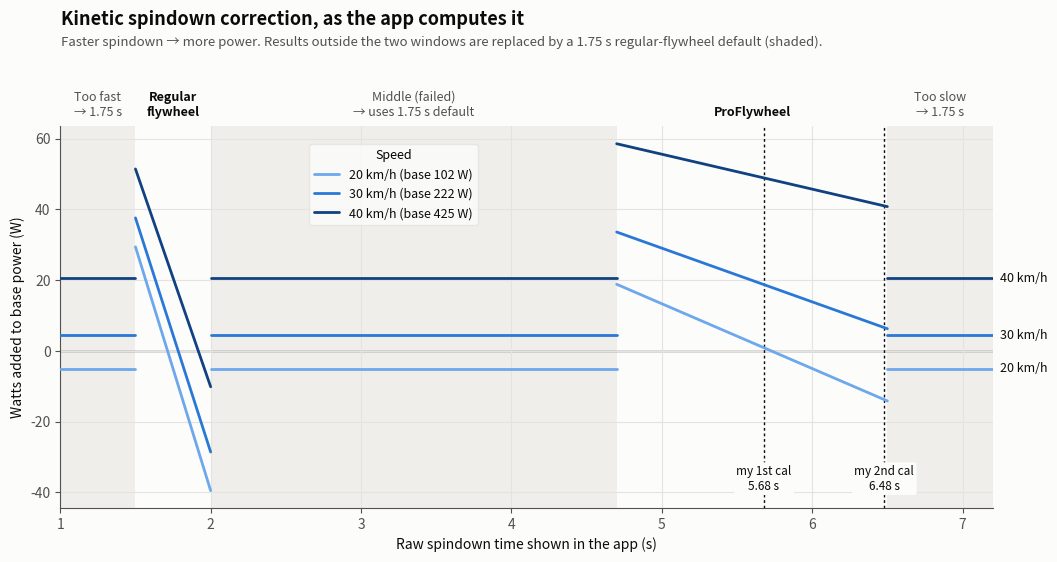

This chart was generated by the following Python code:
#!/usr/bin/env python3
"""
Kinetic trainer power curve visualizer.

Faithful port of the power calculation in
smali_classes2/com/kinetic/sdk/inride/b.smali (inRide sensor path, also used by
InRide2Service). Smart Control / FTMS trainers report power from the hardware
and do not use this formula.

1. Base power (fluid unit curve):
       P_base = 5.24482 * v_mph + 0.019168 * v_mph^3,   v_mph = speed_kph * 0.621371

2. Which spindown time is used (b.smali, around lines 747-796):
       spindownTime defaults to 1.75 s, regular flywheel.
       raw result in [1.5, 2.0] s  -> used as-is, regular flywheel   (Success)
       raw result in [4.7, 6.5] s  -> used as-is, ProFlywheel        (Success)
       anything else               -> stays at the 1.75 s default    (TooFast < 1.5,
                                      Middle 2.0-4.7, TooSlow > 6.5)
   The calibration screen shows the RAW result, so a displayed 3.2 s still means
   the power formula is using 1.75 s.

3. Correction (t_ms = spindownTime * 1000):
       Regular:     4.55 * t_ms * P_base * 1e-5 - 0.1425 * t_ms + 236.2
       ProFlywheel: 2.62 * t_ms * P_base * 1e-5 - 0.021  * t_ms + 104.97

4. Final power = max(0, P_base + correction)

Inside each window a FASTER spindown (more tire/roller drag) gives HIGHER power.

As Jason from Kinetic explained:
"Spindown calibration is to determine the rolling resistance created by the tire and roller,
not about the circumference of the wheel. It adjusts the power curve based on that result."
"""

import numpy as np
import matplotlib
import matplotlib.pyplot as plt

KPH_TO_MPH = 0.621371
BASE_LINEAR = 5.24482
BASE_CUBIC = 0.019168

# (A, B, C): correction = B * t_ms * P_base * 1e-5 + A * t_ms + C
REGULAR_COEFFS = (-0.1425, 4.55, 236.2)
PROFLYWHEEL_COEFFS = (-0.021, 2.62, 104.97)

DEFAULT_SPINDOWN_S = 1.75          # used whenever the raw result is outside both windows
REGULAR_WINDOW = (1.5, 2.0)
PROFLYWHEEL_WINDOW = (4.7, 6.5)

# Spindowns from my own calibrations (README, "My Calibration Experience")
MY_CALIBRATIONS = {"1st cal": 5.68, "2nd cal": 6.48}


def calculate_base_power(speed_kph):
    v_mph = speed_kph * KPH_TO_MPH
    return BASE_LINEAR * v_mph + BASE_CUBIC * v_mph ** 3


def calibration_status(raw_spindown_s):
    """Status the app reports for a raw spindown result."""
    if REGULAR_WINDOW[0] <= raw_spindown_s <= REGULAR_WINDOW[1]:
        return "Success"
    if PROFLYWHEEL_WINDOW[0] <= raw_spindown_s <= PROFLYWHEEL_WINDOW[1]:
        return "Success"
    if raw_spindown_s < REGULAR_WINDOW[0]:
        return "TooFast"
    if raw_spindown_s > PROFLYWHEEL_WINDOW[1]:
        return "TooSlow"
    return "Middle"


def effective_spindown(raw_spindown_s):
    """(spindown actually used by the power formula in seconds, is_proflywheel)."""
    if REGULAR_WINDOW[0] <= raw_spindown_s <= REGULAR_WINDOW[1]:
        return raw_spindown_s, False
    if PROFLYWHEEL_WINDOW[0] <= raw_spindown_s <= PROFLYWHEEL_WINDOW[1]:
        return raw_spindown_s, True
    return DEFAULT_SPINDOWN_S, False


def calculate_calibration_correction(base_power, spindown_time_s, is_pro=False):
    """Correction for an already-effective spindown time (no windowing here)."""
    if spindown_time_s <= 0 or base_power <= 0:
        return 0.0
    a, b, c = PROFLYWHEEL_COEFFS if is_pro else REGULAR_COEFFS
    t_ms = spindown_time_s * 1000.0
    return b * t_ms * base_power * 1e-5 + a * t_ms + c


def calculate_power(speed_kph, raw_spindown_s):
    """Final power the app reports for a given speed and RAW spindown result."""
    base = calculate_base_power(speed_kph)
    t, is_pro = effective_spindown(raw_spindown_s)
    return max(0.0, base + calculate_calibration_correction(base, t, is_pro))


# --- plotting ---------------------------------------------------------------

SURFACE = "#fcfcfb"
TEXT = "#0b0b0b"
TEXT_2 = "#52514e"
GRID = "#e4e3df"
FALLBACK_FILL = "#efeeea"
SPEED_COLORS = {20: "#6da7ec", 30: "#2a78d6", 40: "#104281"}   # one-hue ramp, light -> dark


def visualize_power_curves(path="spindown_power_chart.png"):
    plt.rcParams.update({"font.size": 10, "axes.edgecolor": TEXT_2, "axes.labelcolor": TEXT,
                         "xtick.color": TEXT_2, "ytick.color": TEXT_2})
    fig, ax = plt.subplots(figsize=(11, 5.6), facecolor=SURFACE)
    ax.set_facecolor(SURFACE)

    x_min, x_max = 1.0, 7.2
    zones = [  # (start, end, label, used_as_is)
        (x_min, 1.5, "Too fast\n→ 1.75 s", False),
        (1.5, 2.0, "Regular\nflywheel", True),
        (2.0, 4.7, "Middle (failed)\n→ uses 1.75 s default", False),
        (4.7, 6.5, "ProFlywheel", True),
        (6.5, x_max, "Too slow\n→ 1.75 s", False),
    ]
    for start, end, label, used in zones:
        if not used:
            ax.axvspan(start, end, color=FALLBACK_FILL, zorder=0, linewidth=0)
        ax.text((start + end) / 2, 1.02, label, transform=ax.get_xaxis_transform(),
                ha="center", va="bottom", fontsize=9, color=TEXT if used else TEXT_2,
                fontweight="bold" if used else "normal")

    ax.axhline(0, color=TEXT_2, linewidth=1, zorder=1)

    # Draw each zone as its own segment so the jumps at 1.5 / 2.0 / 4.7 / 6.5 s are not
    # bridged by fake vertical lines.
    for speed, color in SPEED_COLORS.items():
        base = calculate_base_power(speed)
        for i, (start, end, _, used) in enumerate(zones):
            eps = 0 if used else 1e-6     # window edges belong to the "used as-is" windows
            ts = np.linspace(start + eps, end - eps, 120)
            corr = [calculate_power(speed, t) - base for t in ts]
            ax.plot(ts, corr, color=color, linewidth=2, solid_capstyle="round", zorder=3,
                    label=f"{speed} km/h (base {base:.0f} W)" if i == 0 else None)
        ax.text(x_max + 0.05, calculate_power(speed, x_max) - base, f"{speed} km/h",
                va="center", ha="left", fontsize=9, color=TEXT, clip_on=False)

    for name, t in MY_CALIBRATIONS.items():
        ax.axvline(t, color=TEXT, linewidth=1, linestyle=(0, (2, 2)), zorder=2)
        ax.text(t, 0.04, f"my {name}\n{t:.2f} s", transform=ax.get_xaxis_transform(),
                ha="center", va="bottom", fontsize=8.5, color=TEXT,
                bbox=dict(boxstyle="round,pad=0.2", fc=SURFACE, ec="none"))

    ax.set_xlim(x_min, x_max)
    ax.set_xlabel("Raw spindown time shown in the app (s)")
    ax.set_ylabel("Watts added to base power (W)")
    ax.grid(True, color=GRID, linewidth=0.8, zorder=0)
    for side in ("top", "right"):
        ax.spines[side].set_visible(False)
    leg = ax.legend(loc="upper left", bbox_to_anchor=(0.26, 0.97), fontsize=9, frameon=True,
                    facecolor=SURFACE, edgecolor=GRID, title="Speed", title_fontsize=9)
    for txt in leg.get_texts():
        txt.set_color(TEXT)
    fig.suptitle("Kinetic spindown correction, as the app computes it",
                 x=0.06, ha="left", fontsize=13, fontweight="bold", color=TEXT, y=0.995)
    fig.text(0.06, 0.93, "Faster spindown → more power. Results outside the two windows "
             "are replaced by a 1.75 s regular-flywheel default (shaded).",
             ha="left", fontsize=9.5, color=TEXT_2)
    fig.tight_layout(rect=(0, 0, 0.97, 0.94))
    fig.savefig(path, dpi=150, facecolor=SURFACE)
    print(f"Saved {path}")
    if matplotlib.get_backend().lower() != "agg":
        plt.show()


def print_examples():
    print(f"{'raw s':>6} {'status':8} {'used s':>6} {'flywheel':11} | final W at 20 / 30 / 40 km/h")
    for raw in (1.5, 1.75, 2.0, 3.0, 4.7, 5.68, 6.48, 7.0):
        t, pro = effective_spindown(raw)
        watts = " / ".join(f"{calculate_power(v, raw):5.1f}" for v in (20, 30, 40))
        print(f"{raw:6.2f} {calibration_status(raw):8} {t:6.2f} "
              f"{'ProFlywheel' if pro else 'Regular':11} | {watts}")
    print("base (no correction):", " / ".join(f"{calculate_base_power(v):5.1f}" for v in (20, 30, 40)))


if __name__ == "__main__":
    print_examples()
    visualize_power_curves()
